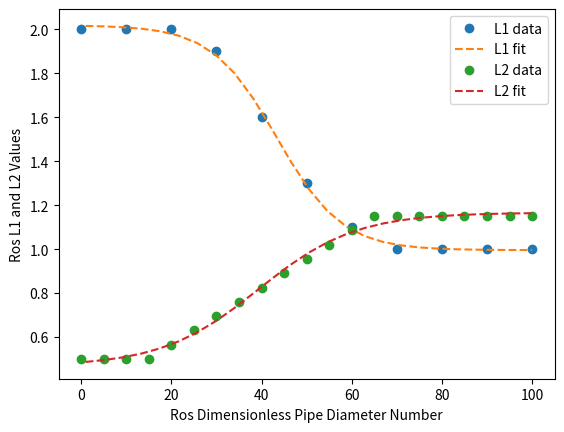

Reproduce this figure in Python.
# figure out the equation for figure 5.4 on the Dun / Ros
# https://stackoverflow.com/questions/55725139/fit-sigmoid-function-s-shape-curve-to-data-using-python

import math

# mutliphase book
import matplotlib.pyplot as plt
import numpy as np
from scipy.optimize import curve_fit

nd = [0, 10, 20, 30, 40, 50, 60, 70, 80, 90, 100]
l1 = [2, 2.0, 2, 1.9, 1.6, 1.3, 1.1, 1, 1, 1, 1]

nd2 = [0, 5, 10, 15, 20, 25, 30, 35, 40, 45, 50, 55, 60, 65, 70, 75, 80, 85, 90, 95, 100]
l2 = [
    0.5,
    0.5,
    0.5,
    0.5,
    0.6,
    0.75,
    0.85,
    0.9,
    0.95,
    1,
    1.05,
    1.1,
    1.15,
    1.15,
    1.15,
    1.15,
    1.15,
    1.15,
    1.15,
    1.15,
    1.15,
]

m = (1.15 - 0.5) / (65 - 15)
b = 1.15 - m * 65

l2_new = []
for i, x in enumerate(nd2):
    if (x > 15) and (x < 65):
        y = m * x + b
    else:
        y = l2[i]
    l2_new.append(y)


def sigmoid(x: float | np.ndarray, L: float, x0: float, k: float, b: float) -> float | np.ndarray:
    """Sigmoid Function for Curve Fitting

    Args:
        x (float): Input data
        L (float): Scales Output Range from [0, 1] to [0, L]
        x0 (float): Middle point of Sigmoid on x-axis
        k (float): Scales the input, remains in (-inf, inf)
        b (float): Output bias, changing range from [0, L] to [b, L + b]

    Returns:
        y (float): Sigmoid Function Output
    """
    y = L / (1 + np.exp(-k * (x - x0))) + b
    return y


p0 = [1.02, 43.392, -0.139, 1]  # this is an mandatory initial guess
popt, pcov = curve_fit(sigmoid, nd, l1, p0, method="dogbox")
L, x0, k, b = popt
print(f"Curve fit parameters for l1 are {popt}")

nd_test = np.linspace(1, 100, 25)
l1_test = sigmoid(nd_test, L, x0, k, b)
# good data, curve fits
# L = 1.02
# x0 = 43.4
# k = -0.139
# b = 0.99

n0 = [0.8, 35, 0.25, 0.5]
nopt, ncov = curve_fit(sigmoid, nd2, l2_new, n0, method="dogbox")
q, w, e, r = nopt
print(f"Curve fit parameters for l2 are {nopt}")
l2_test = sigmoid(nd_test, q, w, e, r)

# plt.scatter(nd2, l2, label="l2 old data")
plt.plot(nd, l1, linestyle="none", marker="o", label="L1 data")
plt.plot(nd_test, l1_test, linestyle="--", marker="none", label="L1 fit")
plt.plot(nd2, l2_new, linestyle="none", marker="o", label="L2 data")
plt.plot(nd_test, l2_test, linestyle="--", marker="none", label="L2 fit")
plt.xlabel("Ros Dimensionless Pipe Diameter Number")
plt.ylabel("Ros L1 and L2 Values")
plt.legend()
plt.show()
